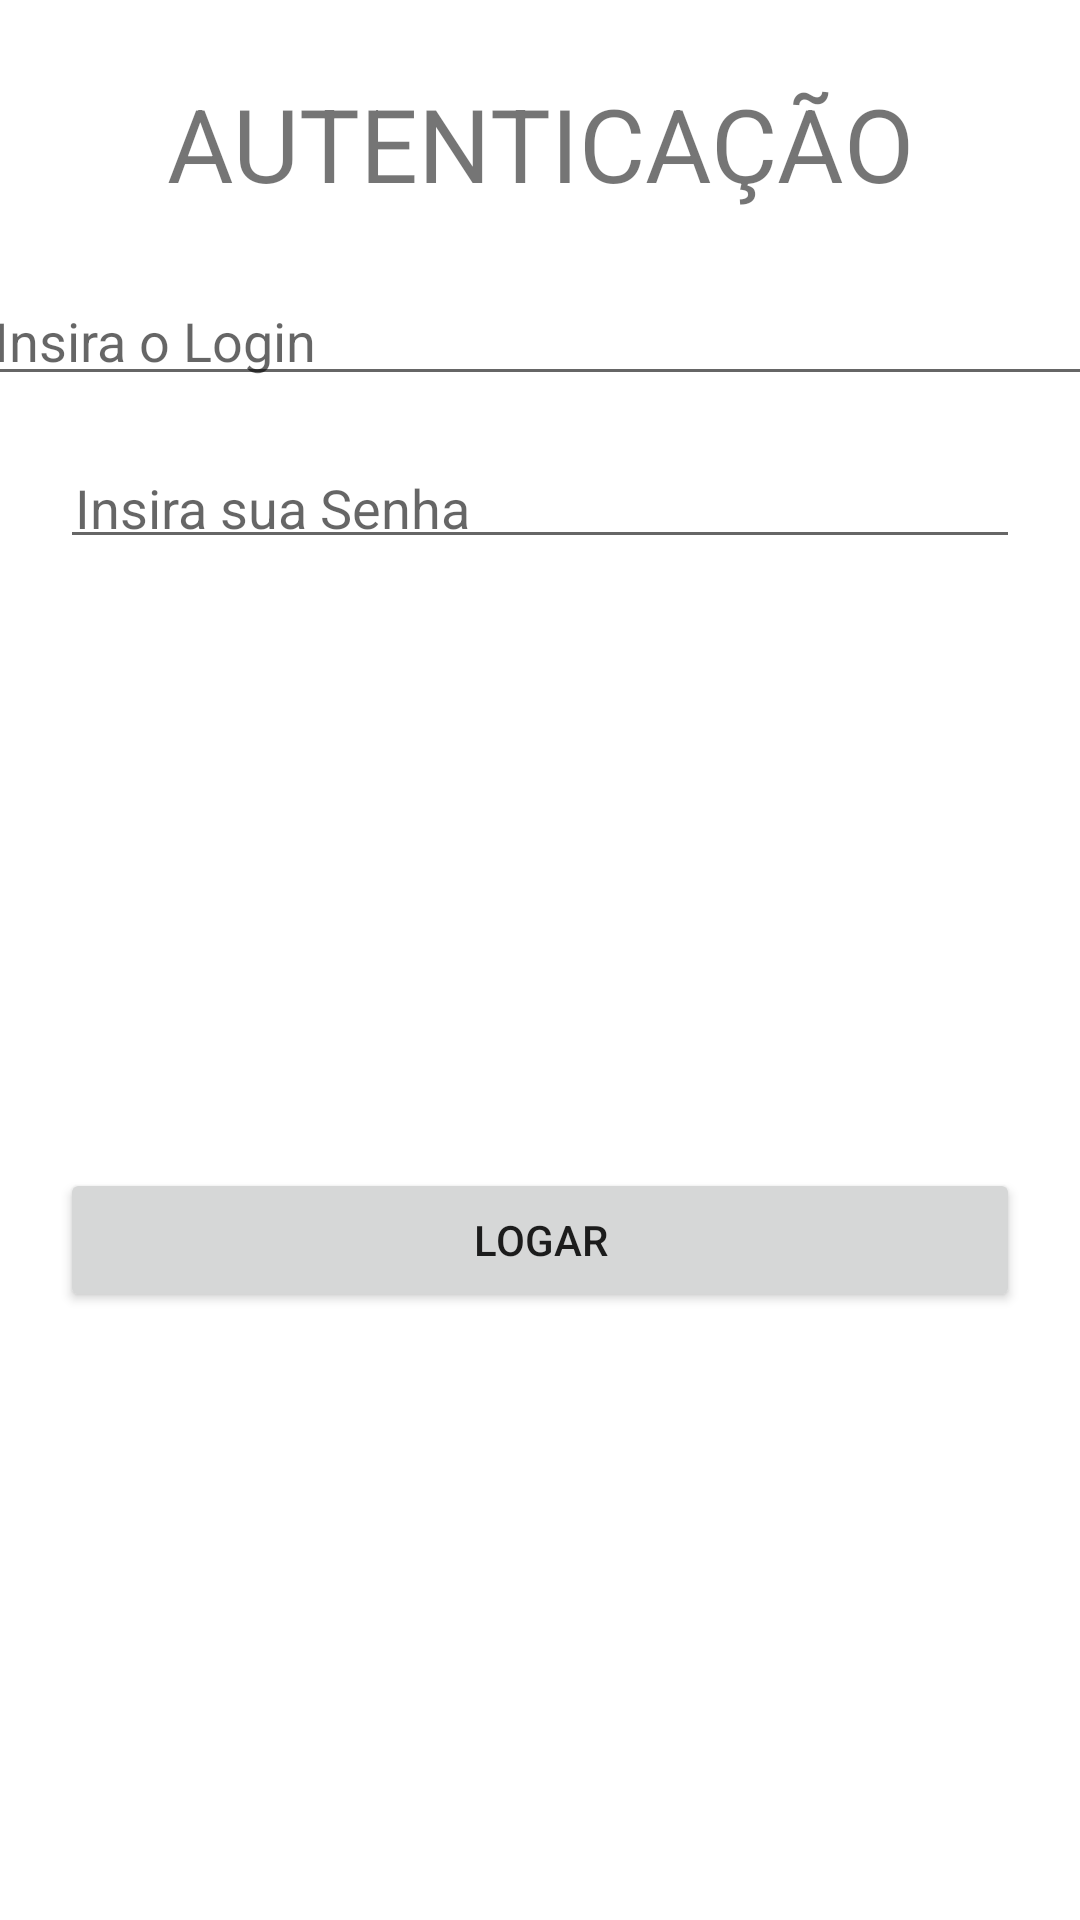

Write the Android layout XML for this screen, with the resource values it uses.
<!-- AndroidManifest.xml: application theme Theme.SistemaAutentica -->
<!-- res/layout/activity_login.xml -->
<?xml version="1.0" encoding="utf-8"?>
<androidx.constraintlayout.widget.ConstraintLayout xmlns:android="http://schemas.android.com/apk/res/android"
    xmlns:app="http://schemas.android.com/apk/res-auto"
    xmlns:tools="http://schemas.android.com/tools"
    android:layout_width="match_parent"
    android:layout_height="match_parent"
    tools:context=".Activity_Login">

    <TextView
        android:id="@+id/txttitulo"
        android:layout_width="match_parent"
        android:layout_height="55dp"
        android:layout_margin="20dp"
        android:layout_marginTop="152dp"
        android:padding="5dp"
        android:text="AUTENTICAÇÃO"
        android:textAlignment="center"
        android:textSize="34sp"
        app:layout_constraintEnd_toEndOf="parent"
        app:layout_constraintHorizontal_bias="0.4"
        app:layout_constraintStart_toStartOf="parent"
        app:layout_constraintTop_toTopOf="parent" />

    <EditText
        android:id="@+id/edtLogin"
        android:layout_width="375dp"
        android:layout_height="37dp"
        android:layout_margin="20dp"
        android:layout_marginTop="108dp"
        android:ems="10"
        android:hint="Insira o Login"
        android:inputType="textEmailAddress"
        android:padding="5dp"
        app:layout_constraintEnd_toEndOf="parent"
        app:layout_constraintStart_toStartOf="parent"
        app:layout_constraintTop_toBottomOf="@+id/txttitulo" />

    <EditText
        android:id="@+id/edtSenha"
        android:layout_width="match_parent"
        android:layout_height="wrap_content"
        android:layout_margin="20dp"
        android:layout_marginTop="344dp"
        android:ems="10"
        android:hint="Insira sua Senha"
        android:inputType="numberPassword"
        android:padding="5dp"
        app:layout_constraintEnd_toEndOf="parent"
        app:layout_constraintStart_toStartOf="parent"
        app:layout_constraintTop_toBottomOf="@+id/edtLogin" />

    <Button
        android:id="@+id/btnLogar"
        android:layout_width="match_parent"
        android:layout_height="wrap_content"
        android:layout_margin="20dp"
        android:layout_marginTop="368dp"
        android:layout_marginBottom="477dp"
        android:padding="5dp"
        android:text="Logar"
        app:layout_constraintBottom_toBottomOf="parent"
        app:layout_constraintEnd_toEndOf="parent"
        app:layout_constraintHorizontal_bias="0.175"
        app:layout_constraintStart_toStartOf="parent"
        app:layout_constraintTop_toBottomOf="@+id/edtSenha" />
</androidx.constraintlayout.widget.ConstraintLayout>
<!-- resources referenced by this layout -->
<resources>
  <style name="Theme.SistemaAutentica" parent="Theme.MaterialComponents.DayNight.DarkActionBar">
          
          <item name="colorPrimary">@color/purple_500</item>
          <item name="colorPrimaryVariant">@color/purple_700</item>
          <item name="colorOnPrimary">@color/white</item>
          
          <item name="colorSecondary">@color/teal_200</item>
          <item name="colorSecondaryVariant">@color/teal_700</item>
          <item name="colorOnSecondary">@color/black</item>
          
          <item name="android:statusBarColor" tools:targetApi="l">?attr/colorPrimaryVariant</item>
          
      </style>
  <color name="purple_500">#FF6200EE</color>
  <color name="purple_700">#FF3700B3</color>
  <color name="white">#FFFFFFFF</color>
  <color name="teal_200">#FF03DAC5</color>
  <color name="teal_700">#FF018786</color>
  <color name="black">#FF000000</color>
</resources>
